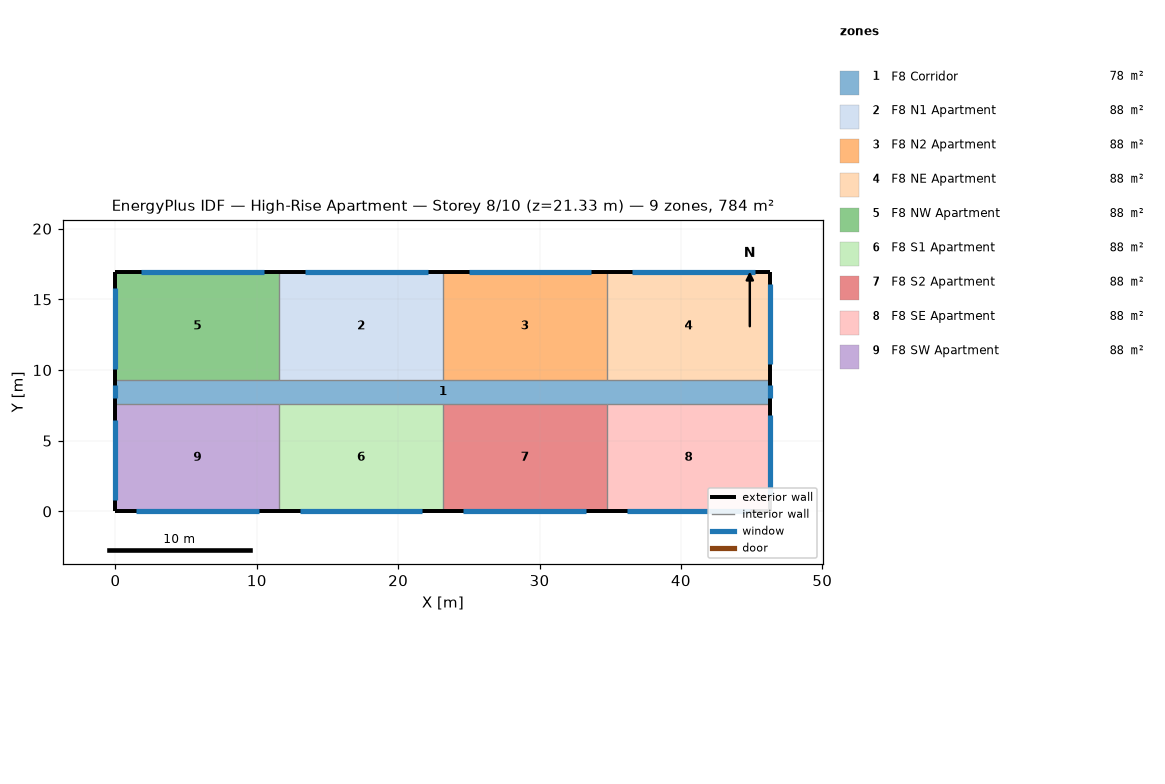
=== STOREY PLAN SPEC (per zone: floor XY polygon, exterior-wall plan segments, windows/doors) ===
zone 1: F8 Corridor  (77.7 m²)
  floor: (0.00, 9.30) (46.33, 9.30) (46.33, 7.62) (0.00, 7.62)
  exterior wall: (0.00, 9.30) – (0.00, 7.62)  [1.7 m]
    window: (0.00, 8.91) – (0.00, 8.00)  [1.1 m²]
  exterior wall: (46.33, 7.62) – (46.33, 9.30)  [1.7 m]
    window: (46.33, 8.00) – (46.33, 8.91)  [1.1 m²]
zone 2: F8 N1 Apartment  (88.2 m²)
  floor: (11.58, 16.92) (23.16, 16.92) (23.16, 9.30) (11.58, 9.30)
  exterior wall: (23.16, 16.92) – (11.58, 16.92)  [11.6 m]
    window: (22.08, 16.92) – (13.40, 16.92)  [10.6 m²]
  interior walls: 2
zone 3: F8 N2 Apartment  (88.2 m²)
  floor: (23.16, 16.92) (34.75, 16.92) (34.75, 9.30) (23.16, 9.30)
  exterior wall: (34.75, 16.92) – (23.16, 16.92)  [11.6 m]
    window: (33.66, 16.92) – (24.98, 16.92)  [10.6 m²]
  interior walls: 2
zone 4: F8 NE Apartment  (88.2 m²)
  floor: (34.75, 16.92) (46.33, 16.92) (46.33, 9.30) (34.75, 9.30)
  exterior wall: (46.33, 16.92) – (34.75, 16.92)  [11.6 m]
    window: (45.25, 16.92) – (36.56, 16.92)  [10.6 m²]
  exterior wall: (46.33, 9.30) – (46.33, 16.92)  [7.6 m]
    window: (46.33, 10.40) – (46.33, 16.11)  [7.0 m²]
  interior walls: 1
zone 5: F8 NW Apartment  (88.2 m²)
  floor: (0.00, 16.92) (11.58, 16.92) (11.58, 9.30) (0.00, 9.30)
  exterior wall: (11.58, 16.92) – (0.00, 16.92)  [11.6 m]
    window: (10.50, 16.92) – (1.81, 16.92)  [10.6 m²]
  exterior wall: (0.00, 16.92) – (0.00, 9.30)  [7.6 m]
    window: (0.00, 15.80) – (0.00, 10.08)  [7.0 m²]
  interior walls: 2
zone 6: F8 S1 Apartment  (88.2 m²)
  floor: (11.58, 7.62) (23.16, 7.62) (23.16, 0.00) (11.58, 0.00)
  exterior wall: (11.58, 0.00) – (23.16, 0.00)  [11.6 m]
    window: (13.03, 0.00) – (21.72, 0.00)  [10.6 m²]
  interior walls: 2
zone 7: F8 S2 Apartment  (88.2 m²)
  floor: (23.16, 7.62) (34.75, 7.62) (34.75, 0.00) (23.16, 0.00)
  exterior wall: (23.16, 0.00) – (34.75, 0.00)  [11.6 m]
    window: (24.61, 0.00) – (33.30, 0.00)  [10.6 m²]
  interior walls: 2
zone 8: F8 SE Apartment  (88.2 m²)
  floor: (34.75, 7.62) (46.33, 7.62) (46.33, 0.00) (34.75, 0.00)
  exterior wall: (46.33, 0.00) – (46.33, 7.62)  [7.6 m]
    window: (46.33, 1.10) – (46.33, 6.81)  [7.0 m²]
  exterior wall: (34.75, 0.00) – (46.33, 0.00)  [11.6 m]
    window: (36.19, 0.00) – (44.88, 0.00)  [10.6 m²]
  interior walls: 1
zone 9: F8 SW Apartment  (88.2 m²)
  floor: (0.00, 7.62) (11.58, 7.62) (11.58, 0.00) (0.00, 0.00)
  exterior wall: (0.00, 7.62) – (0.00, 0.00)  [7.6 m]
    window: (0.00, 6.50) – (0.00, 0.79)  [7.0 m²]
  exterior wall: (0.00, 0.00) – (11.58, 0.00)  [11.6 m]
    window: (1.45, 0.00) – (10.13, 0.00)  [10.6 m²]
  interior walls: 2

=== DERIVED (storey summary) ===
Building: High-Rise Apartment
Storey: 8 of 10  (floor level z = 21.33 m)
Storey gross floor area: 783.6 m²
Zones on this storey: 9
  - F8 Corridor: floor 77.7 m²; exterior wall 3.4 m (10.2 m²); 2 window(s) 2.2 m²; WWR 21.8%
  - F8 N1 Apartment: floor 88.2 m²; exterior wall 11.6 m (35.3 m²); 1 window(s) 10.6 m²; WWR 30.0%
  - F8 N2 Apartment: floor 88.2 m²; exterior wall 11.6 m (35.3 m²); 1 window(s) 10.6 m²; WWR 30.0%
  - F8 NE Apartment: floor 88.2 m²; exterior wall 19.2 m (58.5 m²); 2 window(s) 17.6 m²; WWR 30.0%
  - F8 NW Apartment: floor 88.2 m²; exterior wall 19.2 m (58.5 m²); 2 window(s) 17.6 m²; WWR 30.0%
  - F8 S1 Apartment: floor 88.2 m²; exterior wall 11.6 m (35.3 m²); 1 window(s) 10.6 m²; WWR 30.0%
  - F8 S2 Apartment: floor 88.2 m²; exterior wall 11.6 m (35.3 m²); 1 window(s) 10.6 m²; WWR 30.0%
  - F8 SE Apartment: floor 88.2 m²; exterior wall 19.2 m (58.5 m²); 2 window(s) 17.6 m²; WWR 30.0%
  - F8 SW Apartment: floor 88.2 m²; exterior wall 19.2 m (58.5 m²); 2 window(s) 17.6 m²; WWR 30.0%
Zone adjacency: (none detected)